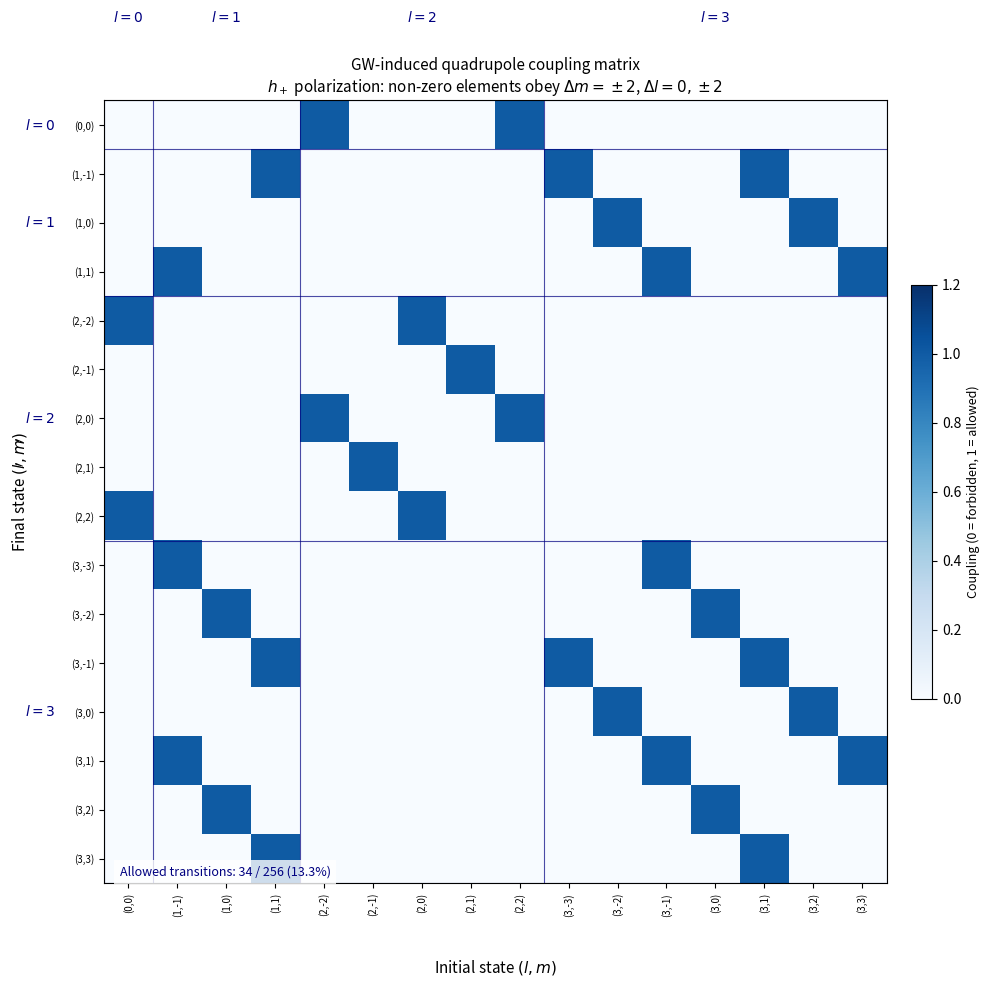

Python code for this plot: (Note: this script raises an exception after producing the figure.)
#  Selection Rules: Angular Momentum Matrix Elements
import numpy as np
import matplotlib.pyplot as plt
from matplotlib.colors import Normalize
from matplotlib.cm import ScalarMappable

# ─── Hydrogen p-orbital quadrupole matrix elements ───────────
# For H_strain ~ h_+ (px^2 - py^2), non-zero elements:
# <l', m'| T^(2)_q |l, m> with q = ±2, Δl = 0, ±2, Δm = ±2

# We plot the allowed (nonzero) transition structure symbolically.
l_vals   = [0, 1, 2, 3]
m_ranges = {0: [0], 1: [-1, 0, 1], 2: [-2,-1,0,1,2], 3:[-3,-2,-1,0,1,2,3]}

# Build list of all states (l, m)
states = []
for l in l_vals:
    for m in m_ranges[l]:
        states.append((l, m))

n_states = len(states)

# Build coupling matrix: 1 if GW can couple (plus polarization, Δm = ±2)
# plus polarization: q = +2 or q = -2; cross: same
coupling = np.zeros((n_states, n_states))

for i, (l1, m1) in enumerate(states):
    for j, (l2, m2) in enumerate(states):
        delta_m = m2 - m1
        delta_l = abs(l2 - l1)
        parity_ok = (l1 + l2) % 2 == 0   # even parity for T^(2)
        if abs(delta_m) == 2 and delta_l in [0, 2] and parity_ok:
            coupling[i, j] = 1.0

# ─── plot ─────────────────────────────────────────────────────
fig, ax = plt.subplots(figsize=(10, 10))

im = ax.imshow(coupling, cmap='Blues', aspect='equal',
               norm=Normalize(0, 1.2))

# Axis labels
tick_labels = [f'({l},{m})' for l, m in states]
ax.set_xticks(range(n_states))
ax.set_yticks(range(n_states))
ax.set_xticklabels(tick_labels, rotation=90, fontsize=7)
ax.set_yticklabels(tick_labels, fontsize=7)

# Colour separators between l-blocks
block_edges = [-0.5]
for l in l_vals:
    block_edges.append(block_edges[-1] + len(m_ranges[l]))

for edge in block_edges:
    ax.axhline(edge, color='navy', lw=0.8, alpha=0.7)
    ax.axvline(edge, color='navy', lw=0.8, alpha=0.7)

# l-block labels
x_pos = 0.5
for l in l_vals:
    n = len(m_ranges[l])
    mid = block_edges[l] + n/2
    ax.text(-1.8, mid, f'$l={l}$', ha='center', va='center',
            fontsize=10, color='navy', fontweight='bold')
    ax.text(mid, -2.2, f'$l={l}$', ha='center', va='center',
            fontsize=10, color='navy', fontweight='bold')

ax.set_xlabel("Initial state $(l, m)$", fontsize=11, labelpad=30)
ax.set_ylabel("Final state $(l\\!\\prime, m\\!\\prime)$",
              fontsize=11, labelpad=30)
ax.set_title(
    "GW-induced quadrupole coupling matrix\n"
    r"$h_+$ polarization: non-zero elements obey "
    r"$\Delta m = \pm 2$, $\Delta l = 0, \pm 2$",
    fontsize=11)

cbar = plt.colorbar(im, ax=ax, fraction=0.025, pad=0.03)
cbar.set_label("Coupling (0 = forbidden, 1 = allowed)", fontsize=9)

count_allowed = int(coupling.sum())
ax.text(0.02, 0.01,
        f"Allowed transitions: {count_allowed} / {n_states**2} "
        f"({100*count_allowed/n_states**2:.1f}%)",
        transform=ax.transAxes, fontsize=9, color='navy',
        bbox=dict(facecolor='white', alpha=0.8, edgecolor='none'))

plt.tight_layout()
plt.savefig("figures/selection_rules_matrix.png",
            bbox_inches="tight", dpi=300)
plt.show()
print("Saved: selection_rules_matrix.pdf")
